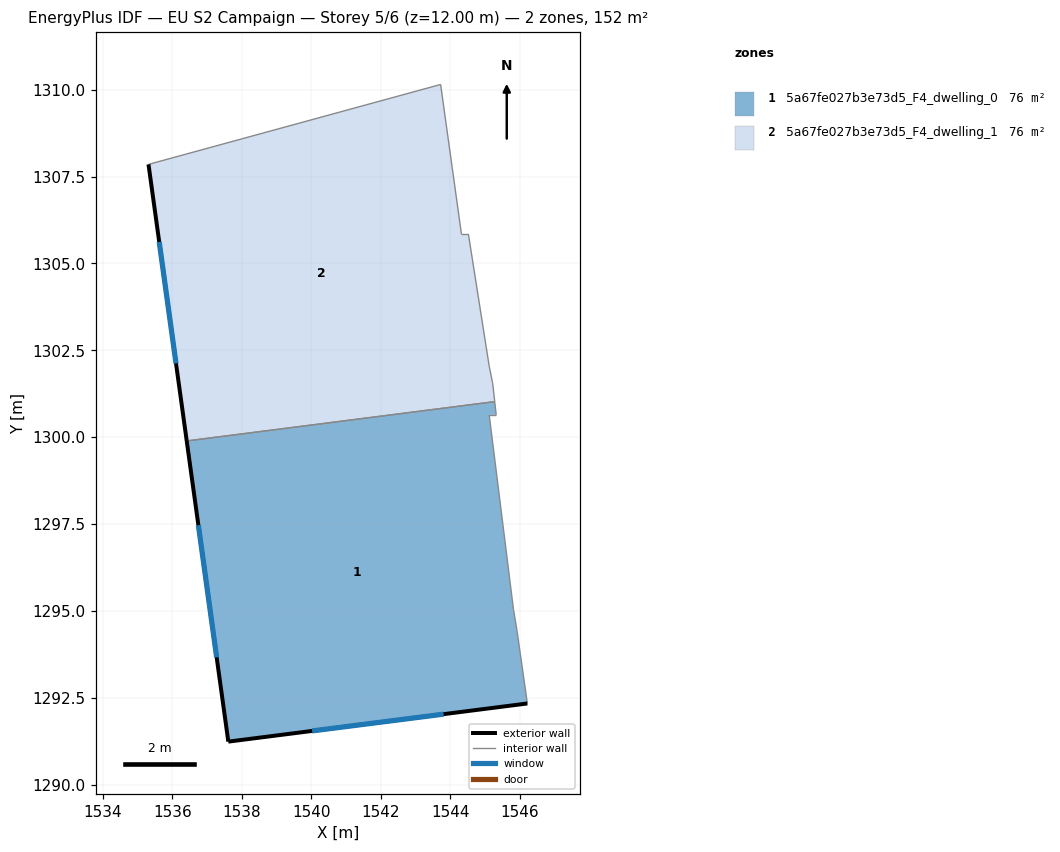
=== STOREY PLAN SPEC (per zone: floor XY polygon, exterior-wall plan segments, windows/doors) ===
zone 1: 5a67fe027b3e73d5_F4_dwelling_0  (75.9 m²)
  floor: (1545.28, 1301.02) (1545.32, 1300.64) (1545.12, 1300.64) (1545.82, 1295.04) (1545.92, 1294.44) (1546.22, 1292.34) (1537.61, 1291.24) (1536.42, 1299.89)
  exterior wall: (1537.61, 1291.24) – (1546.22, 1292.34)  [8.7 m]
    window: (1540.03, 1291.55) – (1543.81, 1292.03)  [5.0 m²]
  exterior wall: (1536.42, 1299.89) – (1537.61, 1291.24)  [8.7 m]
    window: (1536.75, 1297.47) – (1537.28, 1293.66)  [5.1 m²]
  interior walls: 6
zone 2: 5a67fe027b3e73d5_F4_dwelling_1  (75.9 m²)
  floor: (1543.72, 1310.15) (1544.32, 1305.85) (1544.52, 1305.85) (1545.12, 1302.04) (1545.22, 1301.54) (1545.28, 1301.02) (1536.42, 1299.89) (1535.32, 1307.85)
  exterior wall: (1535.32, 1307.85) – (1536.42, 1299.89)  [8.0 m]
    window: (1535.63, 1305.62) – (1536.11, 1302.12)  [4.7 m²]
  interior walls: 7

=== DERIVED (storey summary) ===
Building: EU S2 Campaign
Storey: 5 of 6  (floor level z = 12.00 m)
Storey gross floor area: 151.9 m²
Zones on this storey: 2
  - 5a67fe027b3e73d5_F4_dwelling_0: floor 75.9 m²; exterior wall 17.4 m (52.2 m²); 2 window(s) 10.1 m²; WWR 19.3%
  - 5a67fe027b3e73d5_F4_dwelling_1: floor 75.9 m²; exterior wall 8.0 m (24.1 m²); 1 window(s) 4.7 m²; WWR 19.3%
Zone adjacency (shared interzone walls):
  - 5a67fe027b3e73d5_F4_dwelling_0 ↔ 5a67fe027b3e73d5_F4_dwelling_1